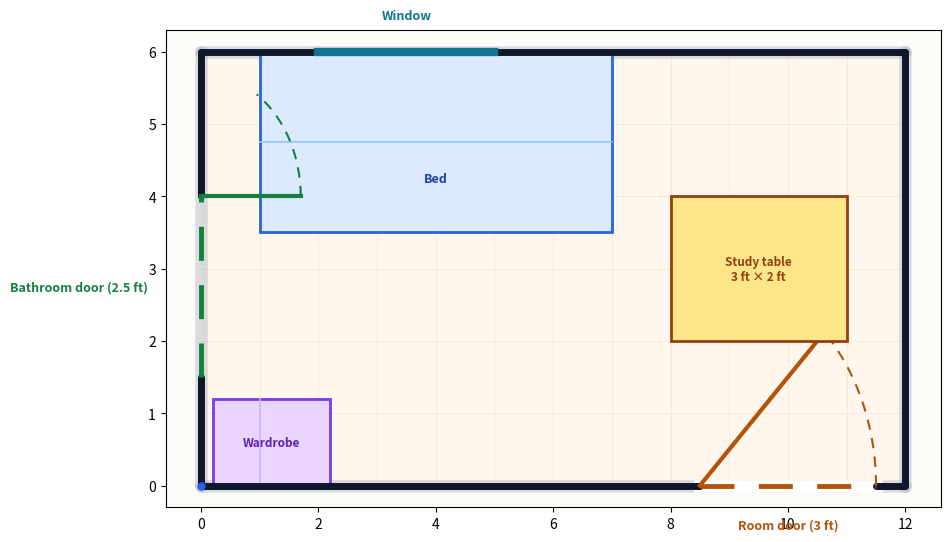

Write the Python code that produced this figure. (Note: this script raises an exception after producing the figure.)
import math
import matplotlib.pyplot as plt
from matplotlib.patches import Rectangle, Arc

# ---------- Colour palette (match the original SVG art) ----------
BLUE   = '#2563EB'; RED  = '#DC2626'; GREEN = '#15803D'; AMBER = '#B45309'
CYAN   = '#0E7490'; PURPLE = '#7C3AED'; WOOD = '#92400E'
WALL   = '#0F172A'; AXIS = '#334155'; SLATE = '#64748B'; GRAY = '#94A3B8'
FLOOR  = '#FFF7ED'; TILE = '#FDE6C8'

SERIF = 'Georgia, serif'

print('imports OK')
%matplotlib inline

def draw_room(ax, w=12.0, h=6.0, show_grid=True, show_furniture=True,
              show_labels=True, show_dims=True, emph=None):
    """Draw Reiaan's 12×6 ft room on an already-configured Axes."""
    ax.set_facecolor('#FEFCF9')

    # ---- floor interior (light) + tile grid ----
    ax.add_patch(Rectangle((0, 0), w, h, facecolor=FLOOR, edgecolor='none', zorder=1))
    if show_grid:
        for i in range(1, int(w)):
            ax.plot([i, i], [0, h], color=TILE, lw=0.6, zorder=1.5)
        for j in range(1, int(h)):
            ax.plot([0, w], [j, j], color=TILE, lw=0.6, zorder=1.5)

    # ---- scale positions as fractions of room dims so sliders stay coherent ----
    door_x0, door_x1 = 8.5/12*w, 11.5/12*w   # room door on bottom wall
    bath_y0, bath_y1 = 1.5/6*h, 4.0/6*h      # bathroom door on left wall
    win_x0, win_x1   = 2/12*w, 5/12*w        # window on top wall
    leaf = 3.0                               # door leaf length in feet

    # ---- walls (thick, with a soft outer shadow) ----
    for (x1, y1), (x2, y2) in [((0,0),(w,0)), ((0,h),(w,h)), ((0,0),(0,h)), ((w,0),(w,h))]:
        ax.plot([x1, x2], [y1, y2], color=GRAY, lw=9, solid_capstyle='round',
                alpha=0.35, zorder=2)

    def wall(x1, y1, x2, y2):
        ax.plot([x1, x2], [y1, y2], color=WALL, lw=5, solid_capstyle='round', zorder=4)

    # bottom wall with a gap for the room door
    wall(0, 0, door_x0, 0); wall(door_x1, 0, w, 0)
    wall(0, h, w, h)                      # top wall
    wall(0, 0, 0, bath_y0); wall(0, bath_y1, 0, h)   # left wall (bathroom door gap)
    wall(w, 0, w, h)                      # right wall

    # ---- room door D1-R1 (3 ft, dashed) with swing arc ----
    ax.plot([door_x0, door_x1], [0, 0], color='white', lw=9, zorder=3)
    ax.plot([door_x0, door_x1], [0, 0], color=AMBER, lw=3.5, ls=(0, (7, 5)), zorder=4)
    # door leaf (hinge at D1) swings into the room at 45°
    ax.plot([door_x0, door_x0 + leaf*math.cos(math.radians(45))],
            [0, leaf*math.sin(math.radians(45))], color=AMBER, lw=3, zorder=4)
    ax.add_patch(Arc((door_x0, 0), 2*leaf, 2*leaf, theta1=0, theta2=45,
                     color=AMBER, lw=1.5, ls=(0, (5, 4)), zorder=4))
    if show_labels:
        ax.text((door_x0 + door_x1)/2, -0.6, 'Room door (3 ft)', color=AMBER,
                ha='center', fontsize=9, fontweight='bold', zorder=6)

    # ---- bathroom door B1-B2 (2.5 ft) on the left wall ----
    ax.plot([0, 0], [bath_y0, bath_y1], color=GREEN, lw=3.5, ls=(0, (7, 5)), zorder=4)
    # leaf (hinge at top B2) swings into the room
    ax.plot([0, 1.7], [bath_y1, bath_y1], color=GREEN, lw=3, zorder=4)
    ax.add_patch(Arc((0, bath_y1), 3.4, 3.4, theta1=0, theta2=56,
                     color=GREEN, lw=1.5, ls=(0, (5, 4)), zorder=4))
    if show_labels:
        ax.text(-0.9, (bath_y0 + bath_y1)/2, 'Bathroom door (2.5 ft)', color=GREEN,
                ha='right', va='center', fontsize=9, fontweight='bold', zorder=6)

    # ---- window on the top wall ----
    ax.plot([win_x0, win_x1], [h, h], color=CYAN, lw=6, zorder=4)
    if show_labels:
        ax.text((win_x0 + win_x1)/2, h + 0.45, 'Window', color=CYAN,
                ha='center', fontsize=9, fontweight='bold', zorder=6)

    # ---- furniture ----
    if show_furniture:
        # study table (3x2 ft) near the room door
        ax.add_patch(Rectangle((8/12*w, 2/6*h), 3/12*w, 2/6*h, fc='#FDE68A', ec=WOOD,
                               lw=2, zorder=5))
        ax.text(9.5/12*w, 3/6*h, 'Study table\n3 ft × 2 ft', ha='center', va='center',
                color=WOOD, fontsize=8.5, fontweight='bold', zorder=6)
        # bed (6 x 2.5) along top wall
        ax.add_patch(Rectangle((1/12*w, 3.5/6*h), 6/12*w, 2.5/6*h, fc='#DBEAFE', ec=BLUE,
                               lw=2, zorder=3.1))
        ax.plot([1/12*w, 1/12*w+6/12*w], [(3.5+1.25)/6*h]*2, color='#93C5FD', lw=1.2, zorder=3.4)
        ax.text(4/12*w, 4.25/6*h, 'Bed', ha='center', va='center', color='#1E40AF',
                fontsize=9, fontweight='bold', zorder=6)
        # wardrobe (2x1.2 ft) bottom-left
        ax.add_patch(Rectangle((0.2/12*w, 0), 2/12*w, 1.2/6*h, fc='#E9D5FF', ec=PURPLE,
                               lw=2, zorder=3.5))
        ax.plot([1/12*w, 1/12*w], [0, 1.2/6*h], color='#C4B5FD', lw=1.2, zorder=3.6)
        ax.text(1.2/12*w, 0.6/6*h, 'Wardrobe', ha='center', va='center', color='#5B21B6',
                fontsize=8.5, fontweight='bold', zorder=6)

    # ---- corners ----
    if show_labels:
        corners = [(0, 0, 'O (0,0)',   'se', (0.15, 0.1)),
                   (0, h, 'A (0,6)',   'nw', (0.15, -0.3)),
                   (w, h, 'B (12,6)',  'ne', (-0.35, -0.3)),
                   (w, 0, 'C (12,0)',  'se', (-0.5, 0.1))]
        for x, y, txt, ha, off in corners:
            ax.plot(x, y, 'o', color=BLUE, ms=5, zorder=6)
            ax.text(x + off[0], y + off[1], txt, color=BLUE, ha=ha, va='center',
                    fontsize=9, fontweight='bold', zorder=6, fontfamily='serif')

    # ---- rulers on x and y axes + overall dimensions ----
    if show_dims:
        for i in range(0, int(w) + 1):
            ax.plot([i, i], [-0.12, 0.12], color=AXIS, lw=1.2, zorder=4)
        for j in range(1, int(h) + 1):
            ax.plot([-0.12, 0.12], [j, j], color=AXIS, lw=1.2, zorder=4)
        ax.annotate('', xy=(w, -1.0), xytext=(0, -1.0),
                    arrowprops=dict(arrowstyle='<->', color=WOOD, lw=1.4))
        ax.text(w/2, -1.35, f'{w:g} ft', color=WOOD, ha='center', fontsize=11, fontstyle='italic')
        ax.annotate('', xy=(-1.3, 0), xytext=(-1.3, h),
                    arrowprops=dict(arrowstyle='<->', color=WOOD, lw=1.4))
        ax.text(-1.75, h/2, f'{h:g} ft', color=WOOD, ha='center', fontsize=11,
                fontstyle='italic', rotation=90)

    # ---- emphasis overlays from the four textbook questions ----
    if emph == 'q1':
        ax.add_patch(Rectangle((0, 0), w, h, fill=False, ec=BLUE, lw=2.5, ls=(0, (8, 6)), zorder=7))
        ax.text(w/2, -2.0, 'Question 1 — Room floor OABC; door D₁–R₁ on the x-axis',
                ha='center', color=BLUE, fontsize=10, fontweight='bold')
    elif emph == 'q2':
        ax.axvline(door_x0, color=RED, lw=2, ls=(0, (6, 5)), zorder=7)
        ax.text(door_x0, -0.7, 'D₁ (8.5, 0)', color=RED, ha='center', fontsize=9.5, fontweight='bold')
    elif emph == 'q3':
        ax.plot([door_x0, door_x1], [0, 0], color=AMBER, lw=4, ls=(0, (6, 5)), zorder=7)
        ax.text((door_x0 + door_x1)/2, -0.75, 'D₁R₁ = 3 ft (door width)', color=AMBER,
                ha='center', fontsize=9.5, fontweight='bold')
    elif emph == 'q4':
        ax.plot([0, 0], [bath_y0, bath_y1], color=GREEN, lw=4, ls=(0, (6, 5)), zorder=7)
        ax.text(0.15, (bath_y0 + bath_y1)/2, 'B₁B₂ = 2.5 ft (bathroom door)', color=GREEN,
                ha='left', va='center', fontsize=9.5, fontweight='bold')

    return ax

def make_figure(w=12.0, h=6.0, **kw):
    fig, ax = plt.subplots(figsize=(10, 6.2), dpi=140)
    draw_room(ax, w, h, **kw)
    # title
    ax.set_title('Fig 1.3 — Reiaan\'s room (floor plan, 12 ft × 6 ft)',
                 fontsize=13, fontweight='bold', family=SERIF, pad=18)
    # aspect + view bounds
    ax.set_aspect('equal')
    ax.set_xlim(-2.4, w+0.7)
    ax.set_ylim(-1.6, h+1.4)
    ax.set_xticks(range(0, int(w)+1)); ax.set_yticks(range(0, int(h)+1))
    ax.set_xticklabels([str(i) for i in range(int(w)+1)])
    ax.set_yticklabels([str(j) for j in range(int(h)+1)])
    ax.set_xlabel('x-axis (feet)'); ax.set_ylabel('y-axis (feet)')
    ax.spines[:].set_color(AXIS)
    for s in ('top','right'): ax.spines[s].set_visible(False)

    # scale bar + north arrow (nails the 'drafted plan' look)
    ax.plot([w-2.0, w-0.2],[ -0.15,-0.15], color='k', lw=2.5, solid_capstyle='butt')
    ax.text(w-1.1, -0.5, '1 ft', ha='center', fontsize=8)
    ax.annotate('N', xy=(w-0.35, h-0.1), xytext=(w-0.35, h+0.75),
                arrowprops=dict(arrowstyle='-|>', lw=2, color='#333'),
                ha='center', va='bottom', fontsize=11, fontweight='bold', color='#333')
    # legend
    handles = [
        plt.Line2D([],[],color=WALL,lw=5,label='Wall'),
        plt.Line2D([],[],color=AMBER,lw=2,label='Room door + swing'),
        plt.Line2D([],[],color=GREEN,lw=2,label='Bathroom door'),
        plt.Line2D([],[],color=CYAN,lw=4,label='Window'),
        plt.Line2D([],[],color=WOOD,lw=3,label='Study table'),
        plt.Line2D([],[],color=BLUE,lw=3,label='Bed'),
        plt.Line2D([],[],color=PURPLE,lw=3,label='Wardrobe'),
    ]
    ax.legend(handles=handles, loc='upper left', framealpha=0.9, fontsize=8, ncol=2,
              bbox_to_anchor=(0.0,1.02))
    return fig, ax

fig, ax = make_figure();
plt.tight_layout()
plt.show()

import ipywidgets as wg
from IPython.display import display

# build the controls
ctrl = {
    'w'    : wg.FloatSlider(value=12, min=8,  max=16, step=1, description='Width (ft):'),
    'h'    : wg.FloatSlider(value=6,  min=4,  max=10, step=1, description='Height (ft):'),
    'grid' : wg.Checkbox(value=True, description='Show grid'),
    'furn' : wg.Checkbox(value=True, description='Show furniture'),
    'lbl'  : wg.Checkbox(value=True, description='Show labels'),
    'dims' : wg.Checkbox(value=True, description='Show dimensions'),
    'emph' : wg.Dropdown(options=['none', 'q1', 'q2', 'q3', 'q4'], value='none',
                          description='Emphasis:'),
}

out = wg.Output()

def _update(change=None):
    with out:
        out.clear_output(wait=True)
        fig, ax = make_figure(
            ctrl['w'].value, ctrl['h'].value,
            show_grid=ctrl['grid'].value, show_furniture=ctrl['furn'].value,
            show_labels=ctrl['lbl'].value, show_dims=ctrl['dims'].value,
            emph=None if ctrl['emph'].value == 'none' else ctrl['emph'].value)
        # patch title to reflect resized dims
        ax.set_title(f"Fig 1.3 — Reiaan's room (floor plan, "
                     f"{ctrl['w'].value:g} ft × {ctrl['h'].value:g} ft)",
                     fontsize=13, fontweight='bold', family=SERIF, pad=18)
        plt.tight_layout()
        plt.show()

for name in ['w', 'h', 'grid', 'furn', 'lbl', 'dims']:
    ctrl[name].observe(_update, 'value')

ui = wg.VBox([wg.HBox([ctrl['w'], ctrl['h']]),
              wg.HBox([ctrl['grid'], ctrl['furn'], ctrl['lbl'], ctrl['dims']]),
              ctrl['emph']])
display(ui, out)
_update(None)  # initial render
